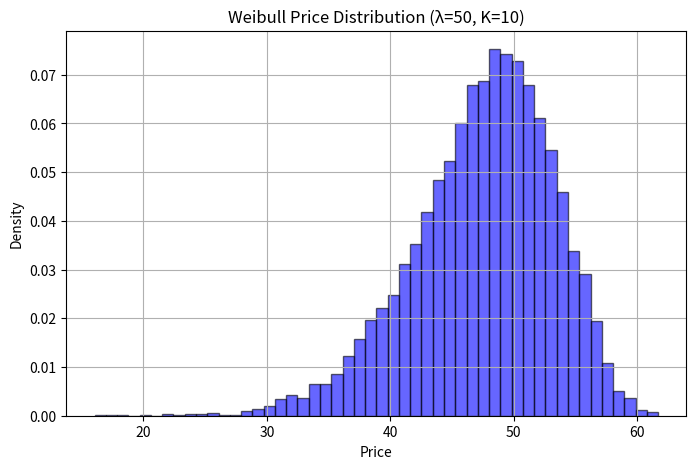

Here is the Python script that generated this plot:
import numpy as np
import matplotlib.pyplot as plt
from scipy.stats import weibull_min

lambda_param = 50
k_param = 10

np.random.seed(42)
weibull_prices = weibull_min.rvs(k_param, scale=lambda_param, size=10000)

# Plot the Weibull price distribution
plt.figure(figsize=(8, 5))
plt.hist(weibull_prices, bins=50, density=True, alpha=0.6, color='blue', edgecolor='black')
plt.title("Weibull Price Distribution (λ=50, K=10)")
plt.xlabel("Price")
plt.ylabel("Density")
plt.grid(True)
plt.show()
